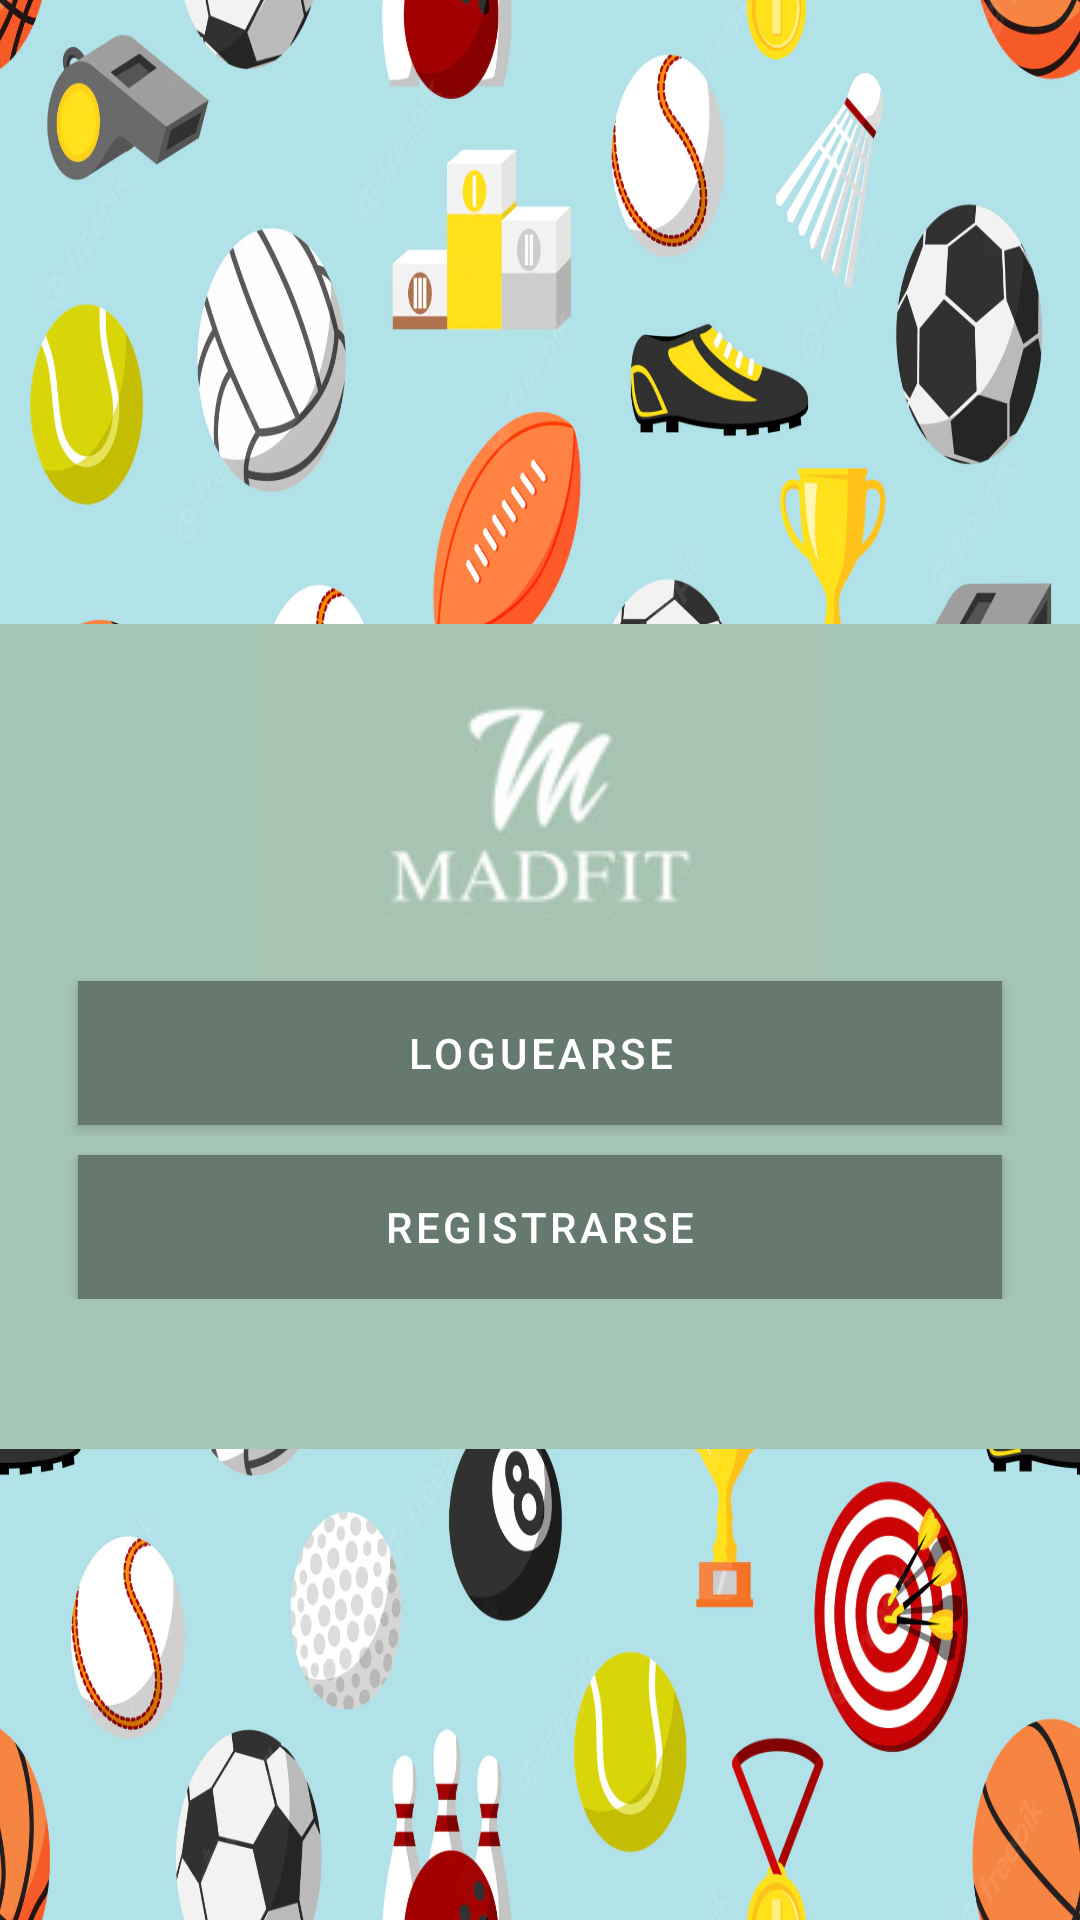

The Android layout XML behind this screen, and the referenced resources:
<!-- AndroidManifest.xml: application theme Theme.Proyecto_Final -->
<!-- res/layout/activity_login.xml -->
<?xml version="1.0" encoding="utf-8"?>
<androidx.constraintlayout.widget.ConstraintLayout xmlns:android="http://schemas.android.com/apk/res/android"
    xmlns:app="http://schemas.android.com/apk/res-auto"
    xmlns:tools="http://schemas.android.com/tools"
    android:layout_width="match_parent"
    android:layout_height="match_parent"
    android:background="@drawable/fondo1">


    <LinearLayout
        android:layout_width="match_parent"
        android:layout_height="wrap_content"
        android:layout_marginTop="208dp"
        android:background="@color/verde_fondo"
        android:orientation="vertical"
        app:layout_constraintTop_toTopOf="parent"
        tools:layout_editor_absoluteX="27dp">

        <LinearLayout
            android:layout_width="match_parent"
            android:layout_height="match_parent"
            android:layout_marginStart="10dp"
            android:layout_marginTop="0dp"
            android:layout_marginEnd="10dp"
            android:layout_marginBottom="50dp"
            android:background="@color/verde_fondo"
            android:gravity="center"
            android:orientation="vertical">

            <androidx.appcompat.widget.AppCompatImageButton
                android:layout_width="match_parent"
                android:layout_height="119dp"
                android:layout_marginTop="0dp"
                android:background="@color/verde_fondo"
                android:src="@drawable/logo_size_invert">

            </androidx.appcompat.widget.AppCompatImageButton>


            <com.google.android.material.button.MaterialButton
                android:id="@+id/btLogin"
                android:layout_width="match_parent"
                android:layout_height="wrap_content"
                android:layout_marginStart="16dp"
                android:layout_marginEnd="16dp"
                android:background="@color/verde_fondo"
                android:shadowRadius="12"
                android:text="@string/loguearse"
                android:textColor="@color/white" />

            <com.google.android.material.button.MaterialButton
                android:id="@+id/btRegistrarse"
                android:layout_width="match_parent"
                android:layout_height="wrap_content"
                android:layout_marginStart="16dp"
                android:layout_marginTop="10dp"
                android:layout_marginEnd="16dp"
                android:background="@color/verde_fondo"
                android:shadowRadius="12"
                android:text="@string/registrarse"
                android:textColor="@color/white" />






        </LinearLayout>

    </LinearLayout>

</androidx.constraintlayout.widget.ConstraintLayout>
<!-- resources referenced by this layout -->
<resources>
  <color name="verde_fondo">#a4c4b4 </color>
  <color name="white">#FFFFFFFF</color>
  <!-- drawable fondo1: webp bitmap (drawable, 262318 bytes) -->
  <!-- drawable logo_size_invert: jpg bitmap (drawable, 3004 bytes) -->
  <string name="loguearse">LOGUEARSE</string>
  <string name="registrarse">REGISTRARSE</string>
  <style name="Theme.Proyecto_Final" parent="Theme.MaterialComponents.DayNight.DarkActionBar">
          
          <item name="colorPrimary">@color/verde_progress</item>
          <item name="colorPrimaryVariant">@color/trans</item>
          <item name="colorOnPrimary">@color/verde_progress</item>
          
          <item name="colorSecondary">@color/verde_fondo</item>
          <item name="colorSecondaryVariant">@color/verde_progress</item>
          <item name="colorOnSecondary">@color/verde_fondo</item>
          
          <item name="android:statusBarColor" tools:targetApi="l">?attr/colorPrimaryVariant</item>
          
      </style>
  <color name="verde_progress">#65796F</color>
  <color name="trans">#00000000</color>
</resources>
